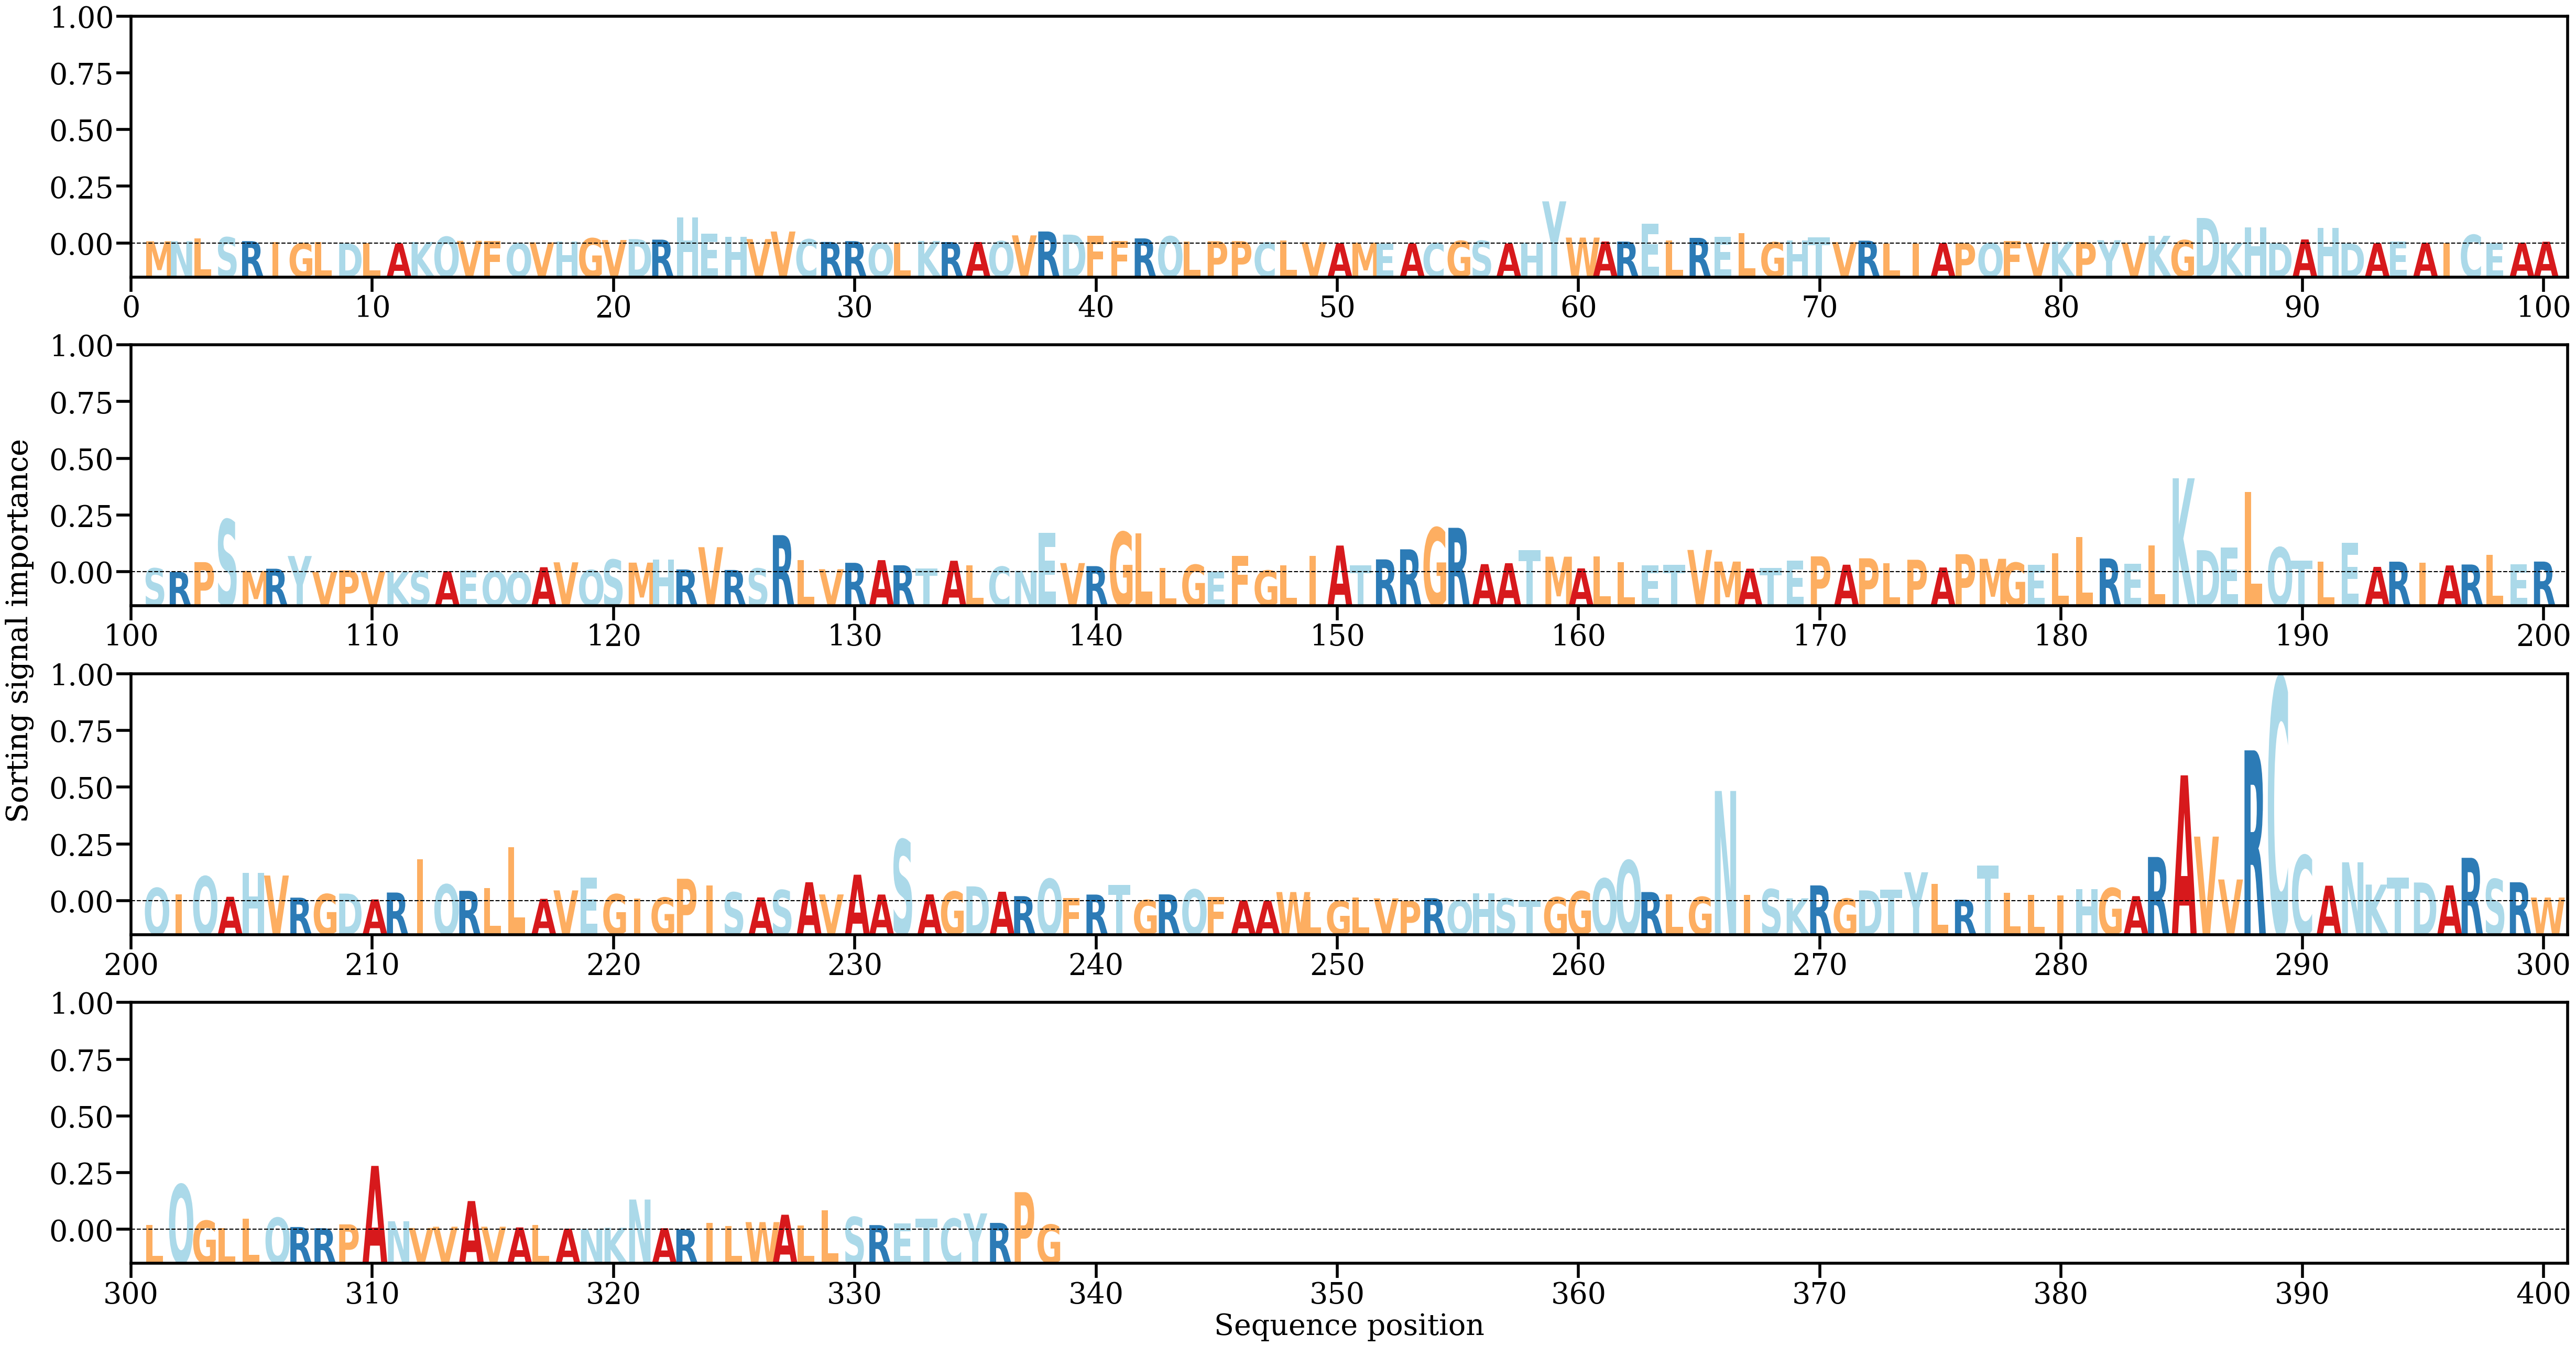

Source data for this figure (header and first rows):
AA, Alpha
M, [0.0005431]
N, [0.00055748]
L, [0.00121195]
S, [0.00149784]
R, [0.00057014]
I, [0.00029385]
G, [6.446276e-05]
L, [0.00036193]
D, [4.178962e-05]
L, [6.943337e-05]
A, [3.0310388e-05]
K, [0.00036808]
Q, [0.00161099]
V, [0.00063856]
F, [0.00057248]
Q, [6.696748e-05]
V, [0.00028252]
H, [0.00042368]
G, [0.00125673]
V, [0.00084308]
D, [0.00105982]
R, [0.00093087]
H, [0.00618703]
E, [0.00240988]
H, [0.0016058]
V, [0.00106526]
V, [0.00287553]
C, [0.00101594]
R, [0.0003813]
R, [0.00056984]
Q, [0.00013849]
L, [0.00026714]
K, [0.00061508]
R, [0.00034932]
A, [0.00035806]
Q, [0.00056061]
V, [0.00195363]
R, [0.00288253]
D, [0.00213299]
F, [0.00182927]
F, [0.00062496]
R, [0.00122978]
Q, [0.00172403]
L, [0.00047676]
P, [0.00055582]
P, [0.00057836]
C, [0.00025426]
L, [0.00073826]
V, [0.00031388]
A, [9.612342e-05]
M, [0.00022057]
E, [1.3642663e-05]
A, [1.898915e-05]
C, [9.0033034e-05]
G, [0.0006265]
S, [0.00065326]
A, [1.9371979e-05]
H, [0.00018669]
Y, [0.01009257]
W, [0.00142346]
... 278 more rows
